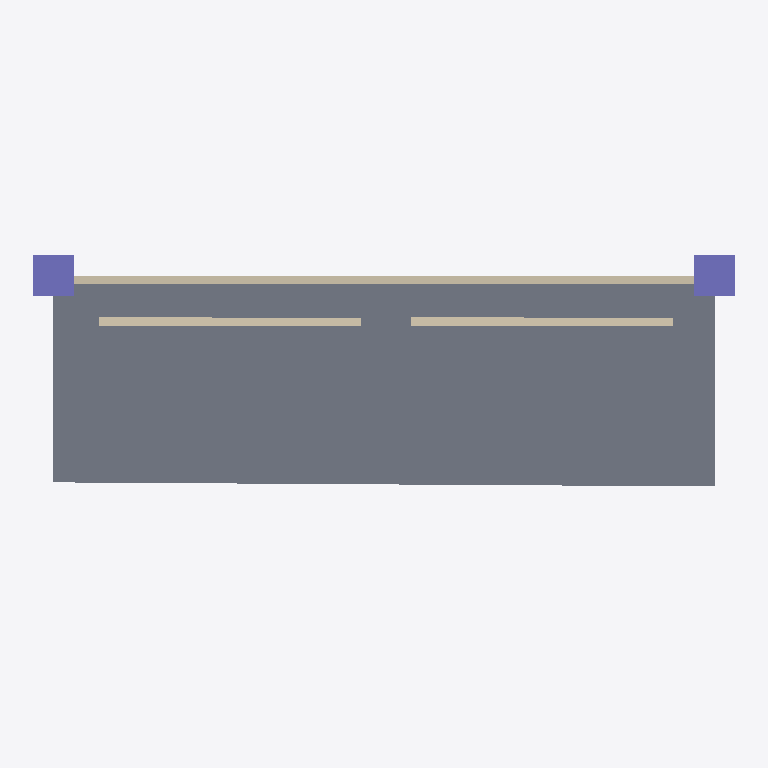
Plan cut of the same IFC building model at storey 'My Storey' (level 0.00 m, cut at 1.40 m), seen from above with north up, elements coloured by IFC class: 3 walls (beige), 2 columns (violet), 1 slab (grey). Cut surfaces are drawn darker.
Extent 8.6 m × 3.4 m × 3.1 m (x, y, z). Storeys (3): My Storey at 0.00 m; Floor-2 at 0.00 m; Bench at 0.00 m. Elements (9): 5 IfcWall, 2 IfcColumn, 2 IfcSlab.

HEADER;
FILE_DESCRIPTION(('ViewDefinition[DesignTransferView]'),'2;1');
FILE_NAME('mini-capstone.ifc','2026-10-14T14:49:31+08:00',(''),(''),'IfcOpenShell 0.8.5-post1','Bonsai 0.8.5-post1','Nobody');
FILE_SCHEMA(('IFC4'));
ENDSEC;
DATA;
#1=IFCPROJECT('1dnz4ShTHCVfpvnTIB2Jkm',$,'My Project',$,$,$,$,(#10,#22),#5);
#27=IFCSITE('2E0995oHH3yAUm2zsCCf3h',$,'My Site',$,$,#50,$,$,$,$,$,$,$,$);
#33=IFCBUILDING('1NGrE9kVjD3flfeZLVYVqX',$,'My Building',$,$,#56,$,$,$,$,$,$);
#39=IFCBUILDINGSTOREY('0BYOKWKGn1mgnJ4qHCy$dZ',$,'My Storey',$,$,#62,$,$,$,$);
#146=IFCBUILDINGSTOREY('2zbn_vYPj1mhRG745uXGpZ',$,'Floor-2',$,$,#157,$,$,$,$);
#512=IFCBUILDINGSTOREY('2UjPue5y91ahp51vemSjZq',$,'Bench',$,$,#528,$,$,$,$);
#106=IFCSLAB('20qucYc4jBk9V9s99qiEZR',$,'Slab',$,$,#562,#121,$,$);
#164=IFCWALL('3M4er0PQz1hQ1iF1aOAb92',$,'Wall',$,$,#207,#171,$,$);
#654=IFCWALL('0FY8CEdHLA6wa1yHBmtfY0',$,'Wall',$,$,#667,#662,$,$);
#744=IFCWALL('1ILwxr4xzEnxEVzEdMr$T7',$,'Wall',$,$,#773,#755,$,$);
#213=IFCCOLUMN('3Xhi94hI1DzP1Vdh9AdWjT',$,'Column',$,$,#222,#226,$,$);
#259=IFCCOLUMN('0v6esUikvEyxsl5TgoegMB',$,'Column',$,$,#266,#270,$,$);
ENDSEC;
